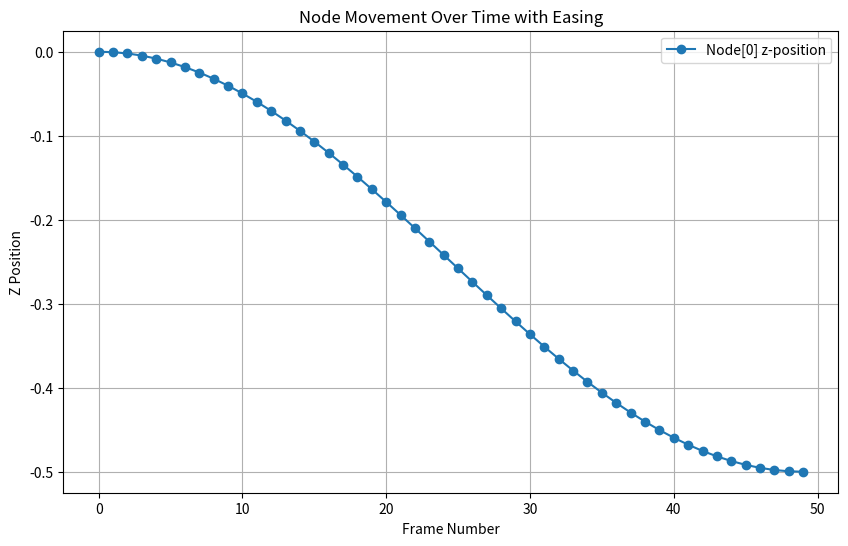

Recreate this plot in Python.
import numpy as np
import matplotlib.pyplot as plt

def generate_mot_file_with_orientation(num_frames, start_position, end_position, filename):
    """
    Generates a .mot file with eased motion and constant orientation for each frame.

    Parameters:
    - num_frames: Number of frames for the motion.
    - start_position: Starting position (z-coordinate).
    - end_position: Ending position (z-coordinate).
    - filename: The name of the output .mot file.
    """
    # Generate time points
    t = np.linspace(0, np.pi, num_frames)
    # Calculate positions using a sinusoidal easing function
    positions = start_position + (end_position - start_position) * (0.5 - 0.5 * np.cos(t))

    # Define a constant orientation (no rotation quaternion)
    orientation = (1, 0, 0, 0)

    # Write to .mot file
    with open(filename, 'w') as file:
        file.write(f"NumFrames: {num_frames}\n")
        file.write("node[0] position\n")  # Assuming motion for node[0]
        for pos in positions:
            file.write(f"0 0 {pos:.6f}\n")
        file.write("node[0] orientation\n")  # Assuming orientation for node[0]
        for _ in range(num_frames):
            file.write(f"{orientation[0]} {orientation[1]} {orientation[2]} {orientation[3]}\n")

    # Plotting the motion
    plt.figure(figsize=(10, 6))
    plt.plot(np.arange(num_frames), positions, label='Node[0] z-position', marker='o')
    plt.title('Node Movement Over Time with Easing')
    plt.xlabel('Frame Number')
    plt.ylabel('Z Position')
    plt.grid(True)
    plt.legend()
    plt.show()

# Parameters for the motion file
num_frames = 50  # Total number of frames
start_position = 0  # Starting z-position
end_position = -0.5  # Ending z-position
filename = "test.mot"  # Output file name

# Generate the .mot file and plot the motion
generate_mot_file_with_orientation(num_frames, start_position, end_position, filename)
